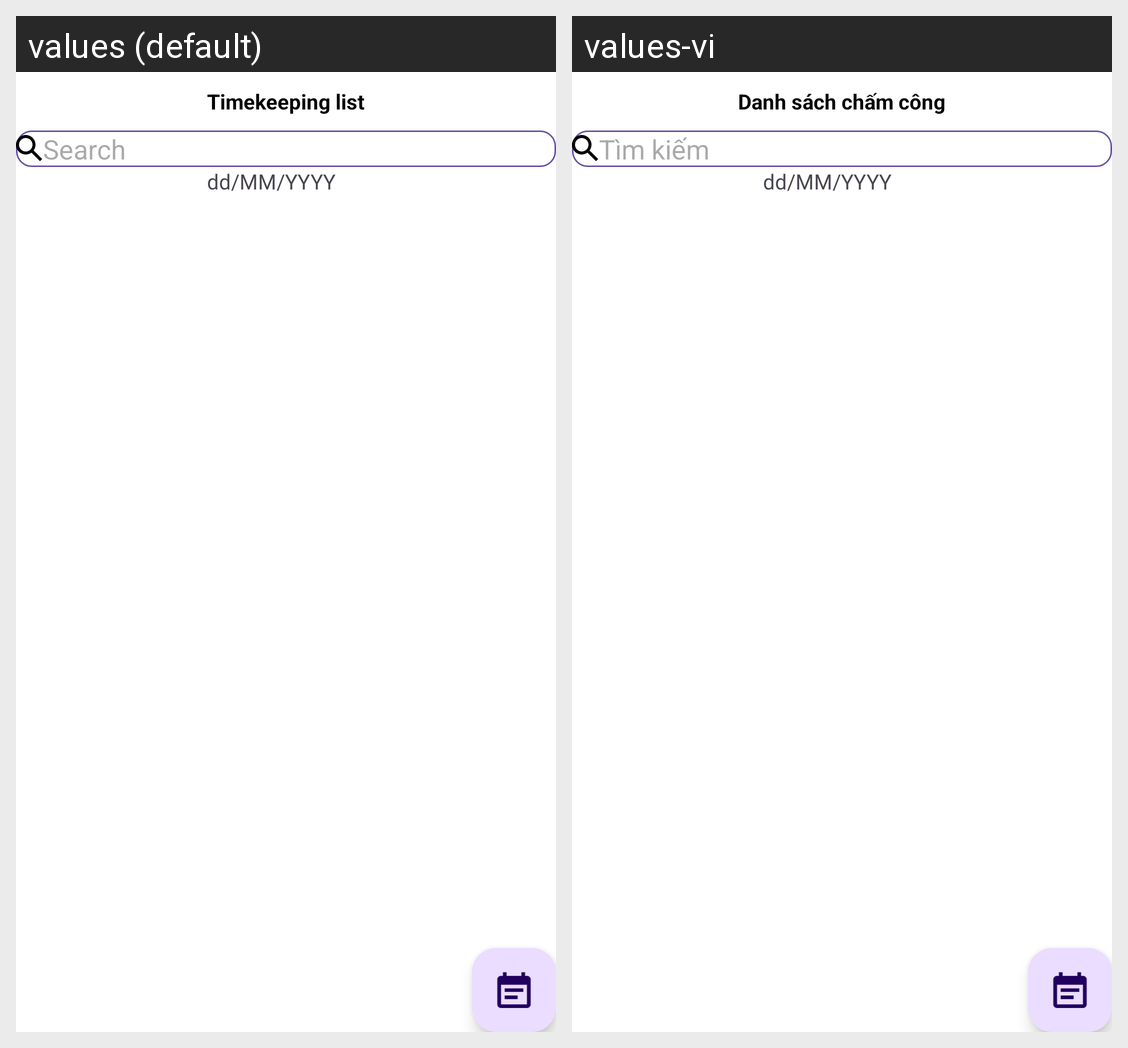

Translations of the strings shown on this Android screen, per locale in the grid:
Android screen res/layout/fragment_timekeeping.xml rendered under 2 locales, left to right: values (default), values-vi. Device: Nexus 5 (rendered at 1080×1920; each locale shown at half size, 540×960, under a caption strip naming it); theme Theme.Timekeeping.
Strings drawn on this screen, with the default value and each locale's value (text and hints the layout hard-codes, and strings that could not be matched under every locale, appear in the picture but are not listed):

timekeeping_list
  values: Timekeeping list
  values-vi: Danh sách chấm công

search
  values: Search
  values-vi: Tìm kiếm
